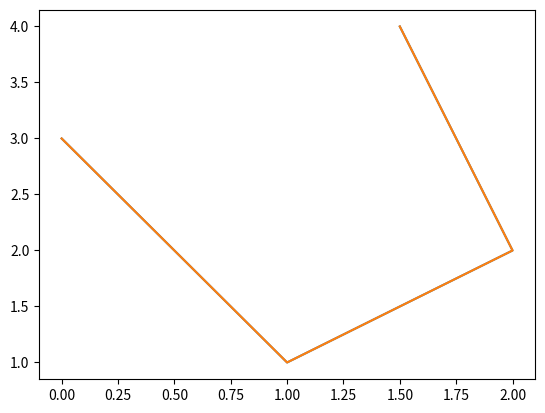

This figure's Python source:
%matplotlib inline

import matplotlib.pyplot as plt

ax = plt.axes()
line1, = ax.plot([0, 1, 2, 1.5], [3, 1, 2, 4])
plt.show()





plt.plot([0, 1, 2, 1.5], [3, 1, 2, 4])
plt.show()

